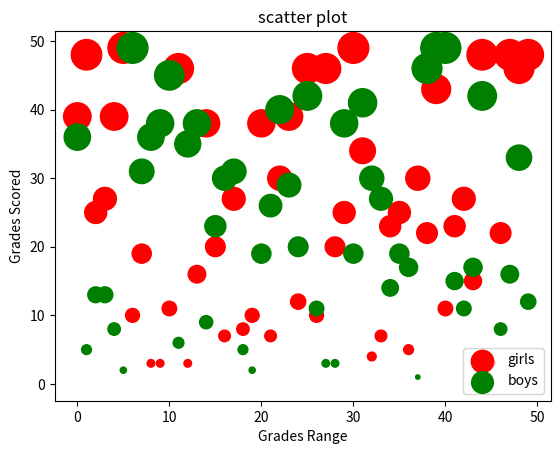

Reproduce this figure in Python.
import matplotlib.pyplot as plt
import numpy as np

girls_grades = np.random.randint(0, 50, 50)
boys_grades = np.random.randint(0, 50, 50)
grades_range = np.arange(50)

plt.scatter(grades_range, girls_grades, color='r', s=girls_grades*10, label='girls')
plt.scatter(grades_range, boys_grades, color='g', s=boys_grades*10, label='boys')
plt.xlabel('Grades Range')
plt.ylabel('Grades Scored')
plt.title('scatter plot')
plt.legend(loc=4)
plt.show()